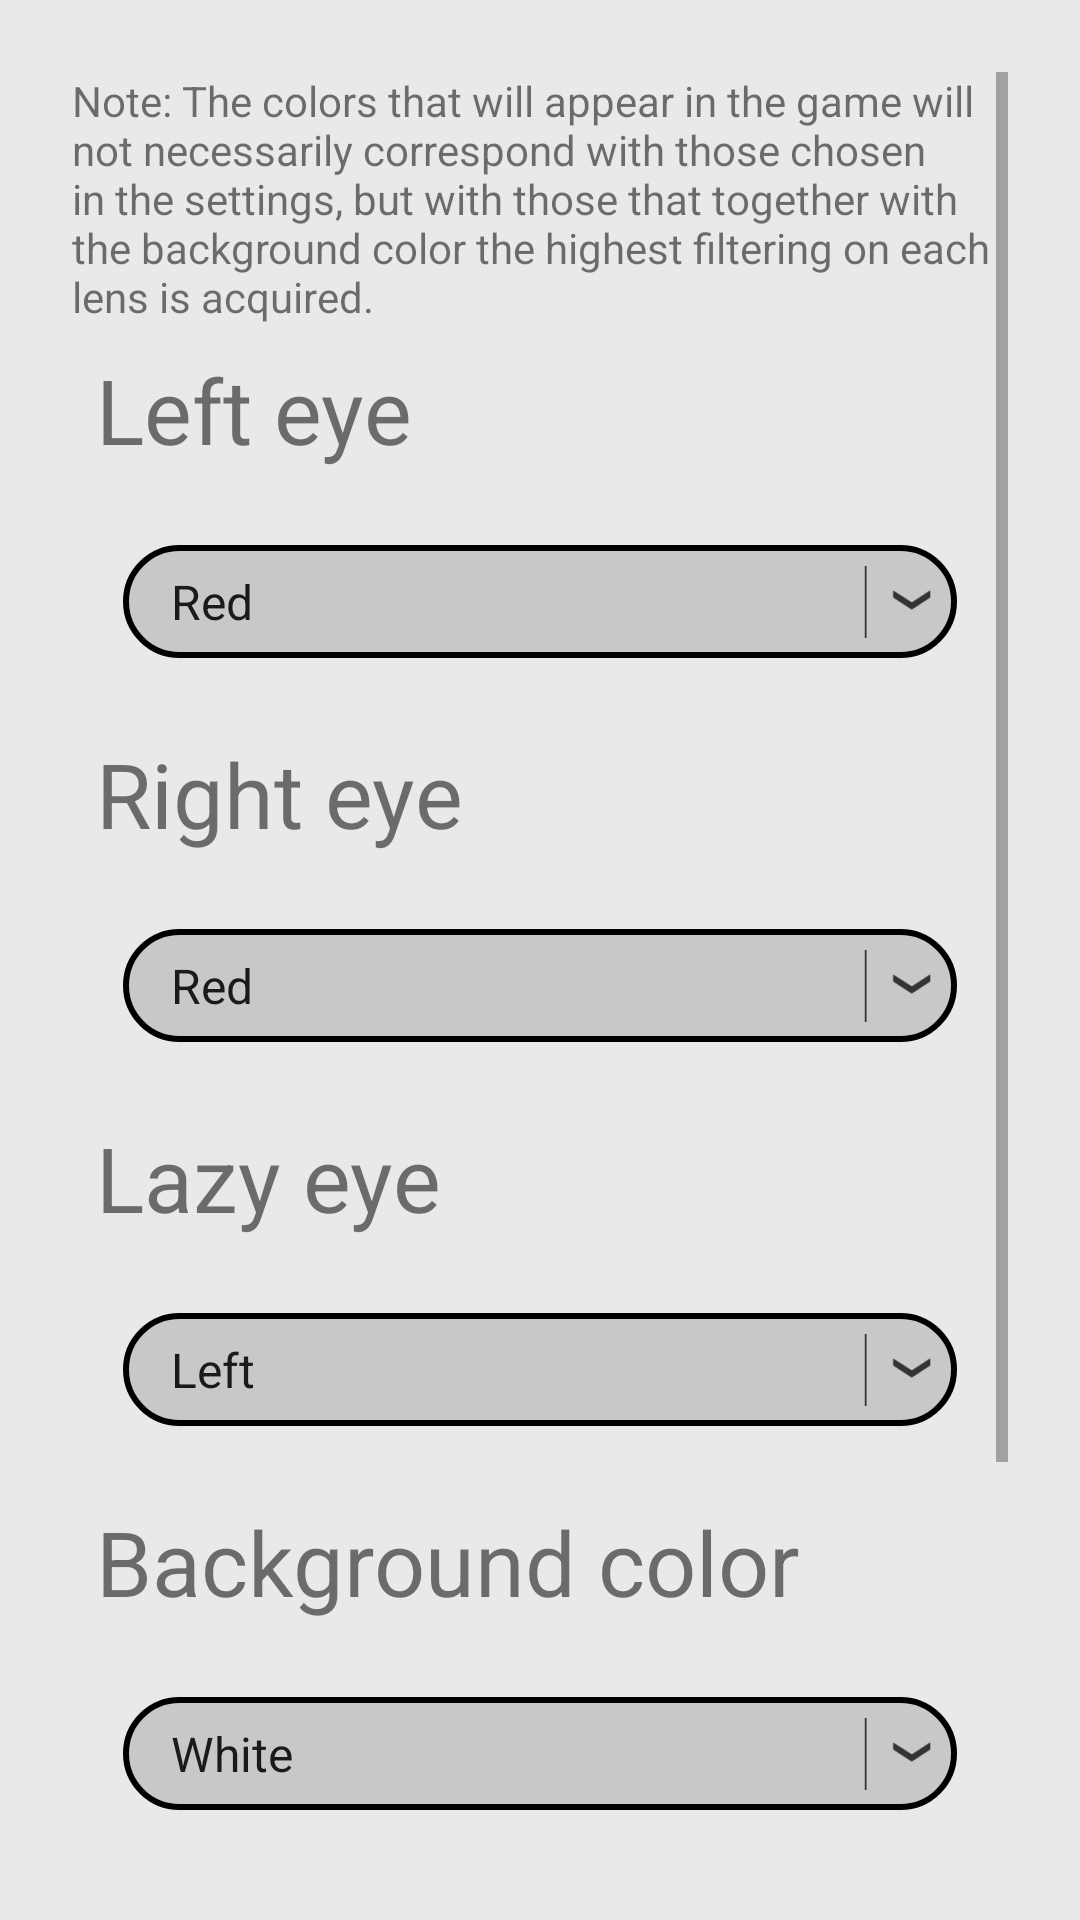

Layout XML and referenced resources for this Android screen:
<!-- AndroidManifest.xml: application theme AppTheme -->
<!-- res/layout/activity_settings.xml -->
<?xml version="1.0" encoding="utf-8"?>
<androidx.constraintlayout.widget.ConstraintLayout android:background="@color/grisClaro" android:padding="@dimen/padding1" android:layout_width="fill_parent" android:layout_height="fill_parent"
  xmlns:android="http://schemas.android.com/apk/res/android" xmlns:app="http://schemas.android.com/apk/res-auto">
    <ScrollView android:layout_width="fill_parent" android:layout_height="0.0dip" android:layout_margin="@dimen/margin1" app:layout_constraintBottom_toBottomOf="parent" app:layout_constraintEnd_toEndOf="parent" app:layout_constraintStart_toStartOf="parent" app:layout_constraintTop_toTopOf="parent">
        <LinearLayout android:orientation="vertical" android:layout_width="fill_parent" android:layout_height="wrap_content">
            <TextView android:id="@id/textViewActivityANota" android:layout_width="fill_parent" android:layout_height="wrap_content" android:text="@string/nota" />
            <TextView android:textSize="@dimen/SettingsFontText" android:id="@id/textViewActivitySettingsOjoIzquierdo" android:layout_width="fill_parent" android:layout_height="wrap_content" android:layout_margin="@dimen/margin1" android:text="@string/ojo_izquierdo" />
            <androidx.constraintlayout.widget.ConstraintLayout android:layout_gravity="center" android:orientation="horizontal" android:background="@drawable/spiner_background" android:layout_width="fill_parent" android:layout_height="wrap_content" android:layout_margin="@dimen/margin1">
                <Spinner android:entries="@array/colors" android:id="@id/left_eye" android:background="@drawable/campo_redondeado_black" android:padding="@dimen/padding0" android:layout_width="fill_parent" android:layout_height="wrap_content" android:layout_margin="@dimen/margin1" app:layout_constraintBottom_toBottomOf="parent" app:layout_constraintEnd_toEndOf="parent" app:layout_constraintStart_toStartOf="parent" app:layout_constraintTop_toTopOf="parent" />
                <ImageView android:background="@color/grisMedioClaro" android:layout_width="wrap_content" android:layout_height="fill_parent" android:layout_margin="@dimen/margin1" android:src="@drawable/ic_dropdown_trim_grande" android:contentDescription="@android:string/ok" app:layout_constraintBottom_toBottomOf="parent" app:layout_constraintEnd_toEndOf="@id/left_eye" app:layout_constraintTop_toTopOf="parent" />
            </androidx.constraintlayout.widget.ConstraintLayout>
            <TextView android:textSize="@dimen/SettingsFontText" android:id="@id/textViewActivitySettingsOjoDerecho" android:layout_width="fill_parent" android:layout_height="wrap_content" android:layout_margin="@dimen/margin1" android:text="@string/ojo_derecho" />
            <androidx.constraintlayout.widget.ConstraintLayout android:layout_gravity="center" android:orientation="horizontal" android:background="@drawable/spiner_background" android:layout_width="fill_parent" android:layout_height="wrap_content" android:layout_margin="@dimen/margin1">
                <Spinner android:entries="@array/colors" android:id="@id/right_eye" android:background="@drawable/campo_redondeado_black" android:padding="@dimen/padding0" android:layout_width="fill_parent" android:layout_height="wrap_content" android:layout_margin="@dimen/margin1" app:layout_constraintBottom_toBottomOf="parent" app:layout_constraintEnd_toEndOf="parent" app:layout_constraintStart_toStartOf="parent" app:layout_constraintTop_toTopOf="parent" />
                <ImageView android:background="@color/grisMedioClaro" android:layout_width="wrap_content" android:layout_height="fill_parent" android:layout_margin="@dimen/margin1" android:src="@drawable/ic_dropdown_trim_grande" android:contentDescription="@android:string/ok" app:layout_constraintBottom_toBottomOf="parent" app:layout_constraintEnd_toEndOf="@id/right_eye" app:layout_constraintTop_toTopOf="parent" />
            </androidx.constraintlayout.widget.ConstraintLayout>
            <TextView android:textSize="@dimen/SettingsFontText" android:id="@id/textViewActivitySettingsOjoVago" android:layout_width="fill_parent" android:layout_height="wrap_content" android:layout_margin="@dimen/margin1" android:text="@string/ojo_vago" />
            <androidx.constraintlayout.widget.ConstraintLayout android:layout_gravity="center" android:orientation="horizontal" android:background="@drawable/spiner_background" android:layout_width="fill_parent" android:layout_height="wrap_content" android:layout_margin="@dimen/margin1">
                <Spinner android:entries="@array/ojo_selec" android:id="@id/weak_eye" android:background="@drawable/campo_redondeado_black" android:padding="@dimen/padding0" android:layout_width="fill_parent" android:layout_height="wrap_content" android:layout_margin="@dimen/margin1" app:layout_constraintBottom_toBottomOf="parent" app:layout_constraintEnd_toEndOf="parent" app:layout_constraintStart_toStartOf="parent" app:layout_constraintTop_toTopOf="parent" />
                <ImageView android:background="@color/grisMedioClaro" android:layout_width="wrap_content" android:layout_height="fill_parent" android:layout_margin="@dimen/margin1" android:src="@drawable/ic_dropdown_trim_grande" android:contentDescription="@android:string/ok" app:layout_constraintBottom_toBottomOf="parent" app:layout_constraintEnd_toEndOf="@id/weak_eye" app:layout_constraintTop_toTopOf="parent" />
            </androidx.constraintlayout.widget.ConstraintLayout>
            <TextView android:textSize="@dimen/SettingsFontText" android:id="@id/textViewActivitySettingsFondoColor" android:layout_width="fill_parent" android:layout_height="wrap_content" android:layout_margin="@dimen/margin1" android:text="@string/color_de_fondo" />
            <androidx.constraintlayout.widget.ConstraintLayout android:layout_gravity="center" android:orientation="horizontal" android:background="@drawable/spiner_background" android:layout_width="fill_parent" android:layout_height="wrap_content" android:layout_margin="@dimen/margin1">
                <Spinner android:entries="@array/blanco_negro" android:id="@id/fondo_color" android:background="@drawable/campo_redondeado_black" android:padding="@dimen/padding0" android:layout_width="fill_parent" android:layout_height="wrap_content" android:layout_margin="@dimen/margin1" app:layout_constraintBottom_toBottomOf="parent" app:layout_constraintEnd_toEndOf="parent" app:layout_constraintStart_toStartOf="parent" app:layout_constraintTop_toTopOf="parent" />
                <ImageView android:background="@color/grisMedioClaro" android:layout_width="wrap_content" android:layout_height="fill_parent" android:layout_margin="@dimen/margin1" android:src="@drawable/ic_dropdown_trim_grande" android:contentDescription="@android:string/ok" app:layout_constraintBottom_toBottomOf="parent" app:layout_constraintEnd_toEndOf="@id/fondo_color" app:layout_constraintTop_toTopOf="parent" />
            </androidx.constraintlayout.widget.ConstraintLayout>
            <CheckBox android:textSize="@dimen/SettingsCheckBox" android:id="@id/checkBoxActivitySettingsSonido" android:layout_width="fill_parent" android:layout_height="wrap_content" android:layout_margin="@dimen/margin1" android:text="@string/activar_sonido" android:onClick="onCheckboxClicked" />
            <ImageView android:layout_gravity="center" android:id="@id/buttonActivitySettingsGuardar" android:background="@drawable/boton_redondeado" android:padding="@dimen/padding1" android:layout_width="@dimen/ConfigButtonDimen" android:layout_height="@dimen/ConfigButtonDimen" android:layout_margin="@dimen/margin1" android:src="@drawable/save_white" android:text="@string/guardar_cambios" android:onClick="save" android:contentDescription="@string/guardar_cambios" />
        </LinearLayout>
    </ScrollView>
</androidx.constraintlayout.widget.ConstraintLayout>
<!-- resources referenced by this layout -->
<resources>
  <string-array name="blanco_negro">
          <item>White</item>
          <item>Black</item>
      </string-array>
  <string-array name="colors">
          <item>Red</item>
          <item>Blue</item>
          <item>Yellow</item>
          <item>Cyan</item>
          <item>Magenta</item>
          <item>Green</item>
          <item>Custom</item>
      </string-array>
  <string-array name="ojo_selec">
          <item>Left</item>
          <item>Right</item>
      </string-array>
  <color name="grisClaro">#ffe9e9e9</color>
  <color name="grisMedioClaro">#ffc8c8c8</color>
  <dimen name="ConfigButtonDimen">80.0dip</dimen>
  <dimen name="SettingsCheckBox">30.0sp</dimen>
  <dimen name="SettingsFontText">30.0sp</dimen>
  <dimen name="margin1">8.0dip</dimen>
  <dimen name="padding0">8.0dip</dimen>
  <dimen name="padding1">16.0dip</dimen>
  <!-- drawable boton_redondeado (drawable) -->
  <?xml version="1.0" encoding="utf-8"?>
  <shape android:shape="rectangle"
    xmlns:android="http://schemas.android.com/apk/res/android">
      <solid android:color="@color/Blanco" />
      <stroke android:width="2.0dip" android:color="@color/Negro" />
      <padding android:left="1.0dip" android:top="1.0dip" android:right="1.0dip" android:bottom="1.0dip" />
      <corners android:radius="100.0dip" />
  </shape>
  <!-- drawable campo_redondeado_black (drawable) -->
  <?xml version="1.0" encoding="utf-8"?>
  <shape android:shape="rectangle"
    xmlns:android="http://schemas.android.com/apk/res/android">
      <solid android:color="@color/grisMedioClaro" />
      <stroke android:width="2.0dip" android:color="@color/Negro" />
      <padding android:left="1.0dip" android:top="1.0dip" android:right="1.0dip" android:bottom="1.0dip" />
      <corners android:radius="100.0dip" />
  </shape>
  <!-- drawable ic_dropdown_trim_grande: png bitmap (drawable-hdpi, 395 bytes) -->
  <!-- drawable save_white: png bitmap (drawable-hdpi, 605 bytes) -->
  <!-- drawable spiner_background (drawable) -->
  <?xml version="1.0" encoding="utf-8"?>
  <shape
    xmlns:android="http://schemas.android.com/apk/res/android">
      <solid android:color="@android:color/transparent" />
      <corners android:radius="5.0dip" />
      <stroke android:width="3.0dip" android:color="@color/grisClaro" />
      <padding android:left="1.0dip" android:top="1.0dip" android:right="1.0dip" android:bottom="1.0dip" />
  </shape>
  <string name="activar_sonido">Sound active</string>
  <string name="color_de_fondo">Background color</string>
  <string name="guardar_cambios">Save changes</string>
  <string name="nota">Note: The colors that will appear in the game will not necessarily correspond with those chosen in the settings, but with those that together with the background color the highest filtering on each lens is acquired.</string>
  <string name="ojo_derecho">Right eye</string>
  <string name="ojo_izquierdo">Left eye</string>
  <string name="ojo_vago">Lazy eye</string>
  <color name="Blanco">#ffffffff</color>
  <color name="Negro">#ff000000</color>
</resources>
